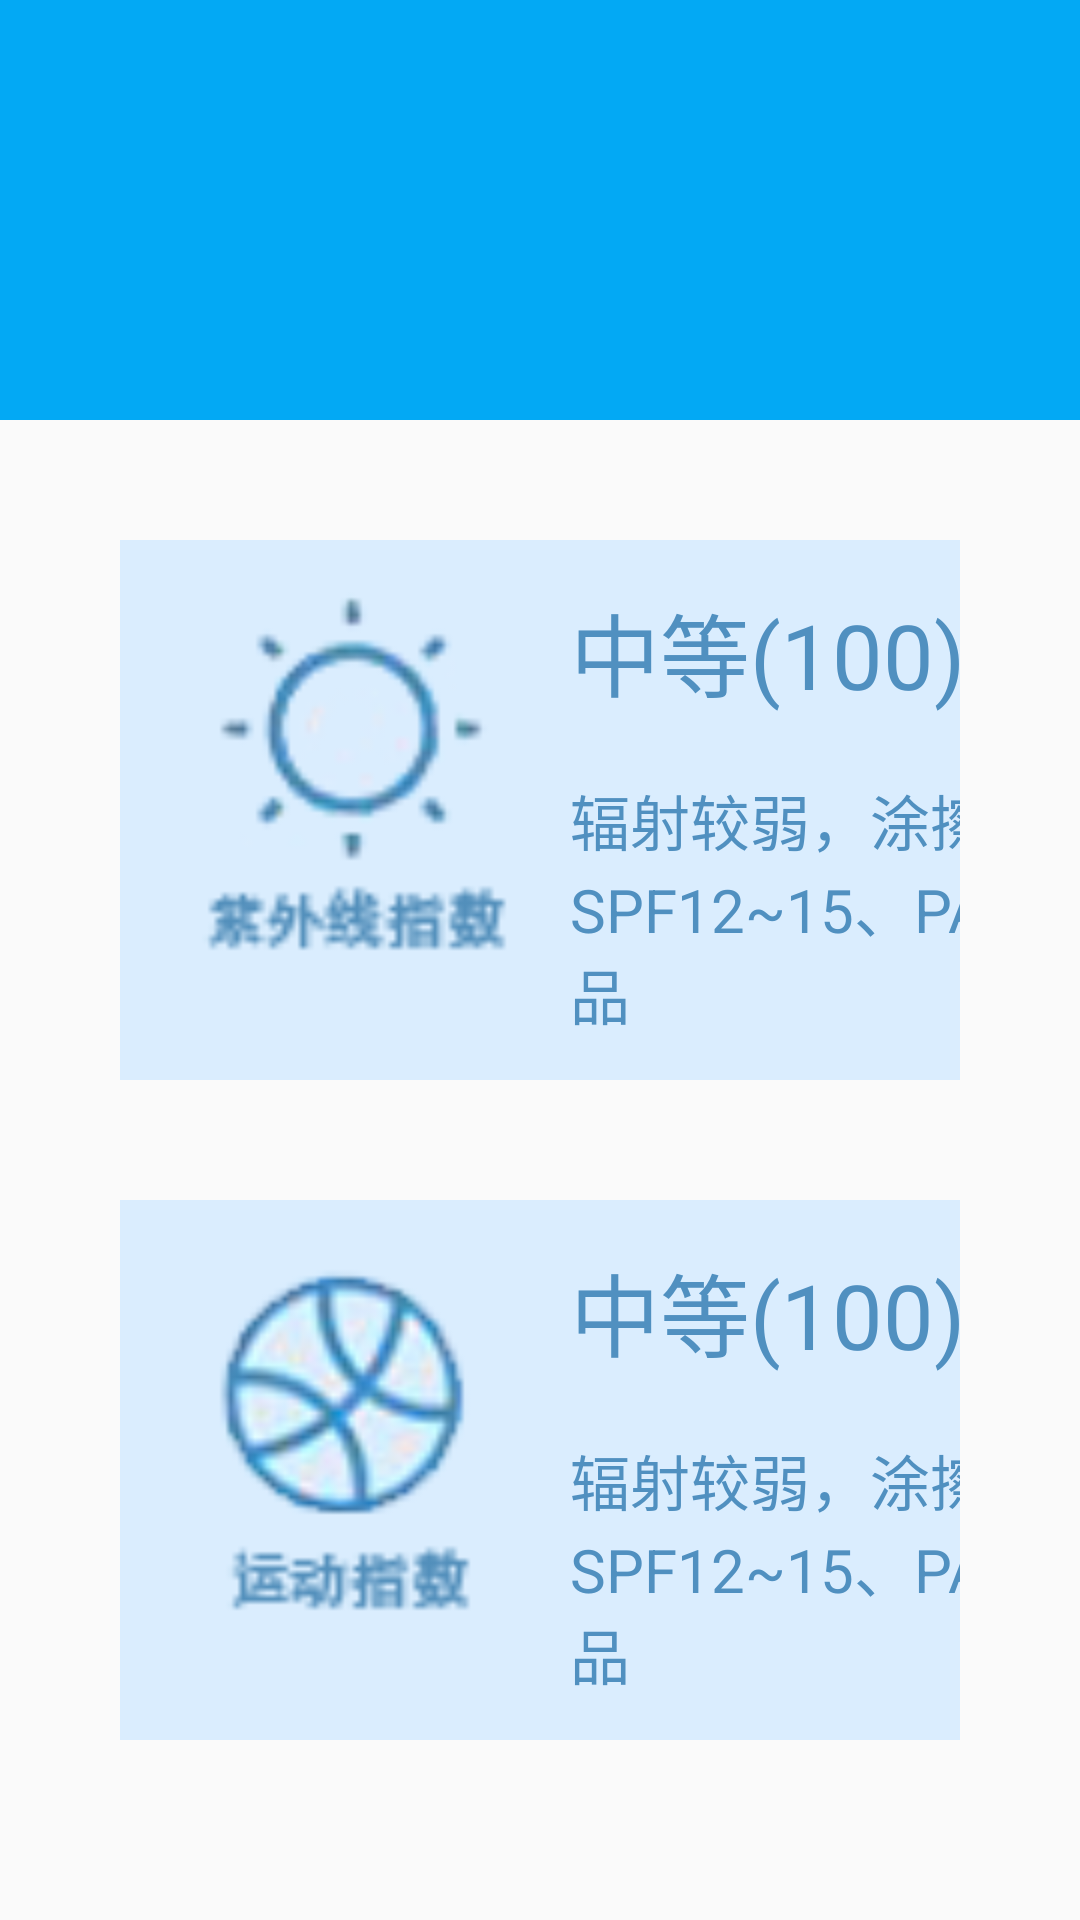

Write the Android layout XML for this screen, with the resource values it uses.
<!-- AndroidManifest.xml: application theme Theme.ShiYiDaoShiSan -->
<!-- res/layout/activity_shzs17.xml -->
<?xml version="1.0" encoding="utf-8"?>
<LinearLayout xmlns:android="http://schemas.android.com/apk/res/android"
    xmlns:app="http://schemas.android.com/apk/res-auto"
    xmlns:tools="http://schemas.android.com/tools"
    android:layout_width="match_parent"
    android:layout_height="match_parent"
    tools:context=".SHZS17"
    android:orientation="vertical">

    <LinearLayout
        android:layout_width="match_parent"
        android:layout_height="140dp"
        android:background="#03A9F4"
        android:gravity="center_vertical"
        android:orientation="horizontal">

        <ImageView
            android:layout_width="120dp"
            android:layout_height="120dp"
            android:src="@drawable/caidan" />

        <TextView
            android:layout_width="wrap_content"
            android:layout_height="wrap_content"
            android:layout_marginLeft="360dp"
            android:text="车辆违章"
            android:textColor="#ffffff"
            android:textSize="80sp" />
    </LinearLayout>
    <LinearLayout
        android:layout_marginTop="40dp"
        android:layout_marginLeft="40dp"
        android:layout_marginRight="40dp"
        android:layout_width="match_parent"
        android:layout_height="wrap_content"
        android:orientation="horizontal">

        <LinearLayout
            android:id="@+id/xianshikuan"
            android:layout_width="350dp"
            android:layout_height="180dp"
            android:background="@drawable/beij8"
            android:orientation="horizontal">

            <ImageView
                android:layout_width="150dp"
                android:layout_height="match_parent"
                android:src="@drawable/ziweixian" />

            <LinearLayout
                android:layout_width="match_parent"
                android:layout_height="match_parent"
                android:layout_marginTop="15dp"
                android:orientation="vertical">

                <TextView
                    android:id="@+id/SHZS17_wz1"
                    android:layout_width="wrap_content"
                    android:layout_height="wrap_content"
                    android:text="中等(100)"
                    android:textColor="#5090C0"
                    android:textSize="30sp" />

                <TextView
                    android:id="@+id/SHZS17_tishi1"
                    android:layout_width="wrap_content"
                    android:layout_height="wrap_content"
                    android:layout_marginTop="20dp"
                    android:text="辐射较弱，涂擦SPF12~15、PA+护肤品"
                    android:textColor="#5090C0"
                    android:textSize="20sp" />
            </LinearLayout>


        </LinearLayout>
        <LinearLayout
            android:id="@+id/xianshikuan2"
            android:layout_marginLeft="70dp"
            android:layout_width="350dp"
            android:layout_height="180dp"
            android:background="#DAEDFE"
            android:orientation="horizontal">

            <ImageView
                android:layout_width="150dp"
                android:layout_height="match_parent"
                android:src="@drawable/ganmao" />

            <LinearLayout
                android:layout_width="match_parent"
                android:layout_height="match_parent"
                android:layout_marginTop="15dp"
                android:orientation="vertical">

                <TextView
                    android:id="@+id/SHZS17_wz2"
                    android:layout_width="wrap_content"
                    android:layout_height="wrap_content"
                    android:text="中等(100)"
                    android:textColor="#5090C0"
                    android:textSize="30sp" />

                <TextView
                    android:id="@+id/SHZS17_tishi2"
                    android:layout_width="wrap_content"
                    android:layout_height="wrap_content"
                    android:layout_marginTop="20dp"
                    android:text="辐射较弱，涂擦SPF12~15、PA+护肤品"
                    android:textColor="#5090C0"
                    android:textSize="20sp" />
            </LinearLayout>
        </LinearLayout>
        <LinearLayout
            android:id="@+id/xianshikuan3"
            android:layout_marginLeft="70dp"
            android:layout_width="350dp"
            android:layout_height="180dp"
            android:background="#DAEDFE"
            android:orientation="horizontal">

            <ImageView
                android:layout_width="150dp"
                android:layout_height="match_parent"
                android:src="@drawable/chuanyi" />

            <LinearLayout
                android:layout_width="match_parent"
                android:layout_height="match_parent"
                android:layout_marginTop="15dp"
                android:orientation="vertical">

                <TextView
                    android:id="@+id/SHZS17_wz3"
                    android:layout_width="wrap_content"
                    android:layout_height="wrap_content"
                    android:text="中等(100)"
                    android:textColor="#5090C0"
                    android:textSize="30sp" />

                <TextView
                    android:id="@+id/SHZS17_tishi3"
                    android:layout_width="wrap_content"
                    android:layout_height="wrap_content"
                    android:layout_marginTop="20dp"
                    android:text="辐射较弱，涂擦SPF12~15、PA+护肤品"
                    android:textColor="#5090C0"
                    android:textSize="20sp" />
            </LinearLayout>
        </LinearLayout>



    </LinearLayout>
    <LinearLayout
        android:layout_marginTop="40dp"
        android:layout_marginLeft="40dp"
        android:layout_marginRight="40dp"
        android:layout_width="match_parent"
        android:layout_height="wrap_content"
        android:orientation="horizontal">

        <LinearLayout
            android:id="@+id/xianshikuan4"
            android:layout_width="350dp"
            android:layout_height="180dp"
            android:background="#DAEDFE"
            android:orientation="horizontal">

            <ImageView
                android:layout_width="150dp"
                android:layout_height="match_parent"
                android:src="@drawable/yuend" />

            <LinearLayout
                android:layout_width="match_parent"
                android:layout_height="match_parent"
                android:layout_marginTop="15dp"
                android:orientation="vertical">

                <TextView
                    android:id="@+id/SHZS17_wz4"
                    android:layout_width="wrap_content"
                    android:layout_height="wrap_content"
                    android:text="中等(100)"
                    android:textColor="#5090C0"
                    android:textSize="30sp" />

                <TextView
                    android:id="@+id/SHZS17_tishi4"
                    android:layout_width="wrap_content"
                    android:layout_height="wrap_content"
                    android:layout_marginTop="20dp"
                    android:text="辐射较弱，涂擦SPF12~15、PA+护肤品"
                    android:textColor="#5090C0"
                    android:textSize="20sp" />
            </LinearLayout>


        </LinearLayout>
        <LinearLayout
            android:id="@+id/xianshikuan5"
            android:layout_marginLeft="70dp"
            android:layout_width="350dp"
            android:layout_height="180dp"
            android:background="#DAEDFE"
            android:orientation="horizontal">

            <ImageView
                android:layout_width="150dp"
                android:layout_height="match_parent"
                android:src="@drawable/kqwr" />

            <LinearLayout
                android:layout_width="match_parent"
                android:layout_height="match_parent"
                android:layout_marginTop="15dp"
                android:orientation="vertical">

                <TextView
                    android:id="@+id/SHZS17_wz5"
                    android:layout_width="wrap_content"
                    android:layout_height="wrap_content"
                    android:text="中等(100)"
                    android:textColor="#5090C0"
                    android:textSize="30sp" />

                <TextView
                    android:id="@+id/SHZS17_tishi5"
                    android:layout_width="wrap_content"
                    android:layout_height="wrap_content"
                    android:layout_marginTop="20dp"
                    android:text="辐射较弱，涂擦SPF12~15、PA+护肤品"
                    android:textColor="#5090C0"
                    android:textSize="20sp" />
            </LinearLayout>
        </LinearLayout>




    </LinearLayout>


</LinearLayout>
<!-- resources referenced by this layout -->
<resources>
  <!-- drawable beij8 (drawable) -->
  <?xml version="1.0" encoding="utf-8"?>
  <shape xmlns:android="http://schemas.android.com/apk/res/android">
      <solid android:color="#DAEDFE"/>
  </shape>
  <!-- drawable chuanyi: png bitmap (drawable, 7509 bytes) -->
  <!-- drawable ganmao: png bitmap (drawable, 6811 bytes) -->
  <!-- drawable kqwr: png bitmap (drawable, 8250 bytes) -->
  <!-- drawable yuend: png bitmap (drawable, 8507 bytes) -->
  <!-- drawable ziweixian: png bitmap (drawable, 7219 bytes) -->
  <style name="Theme.ShiYiDaoShiSan" parent="Theme.MaterialComponents.DayNight.NoActionBar.Bridge">
          
          <item name="colorPrimary">@color/purple_500</item>
          <item name="colorPrimaryVariant">@color/purple_700</item>
          <item name="colorOnPrimary">@color/white</item>
          
          <item name="colorSecondary">@color/teal_200</item>
          <item name="colorSecondaryVariant">@color/teal_700</item>
          <item name="colorOnSecondary">@color/black</item>
          
          <item name="android:statusBarColor">?attr/colorPrimaryVariant</item>
          
      </style>
  <!-- not gathered from this repository: default colours our renderer supplied (Android Studio template values) -->
  <color name="purple_500">#FF6200EE</color>
  <color name="purple_700">#FF3700B3</color>
  <color name="teal_200">#FF03DAC5</color>
  <color name="teal_700">#FF018786</color>
  <color name="black">#FF000000</color>
  <color name="white">#FFFFFFFF</color>
</resources>
